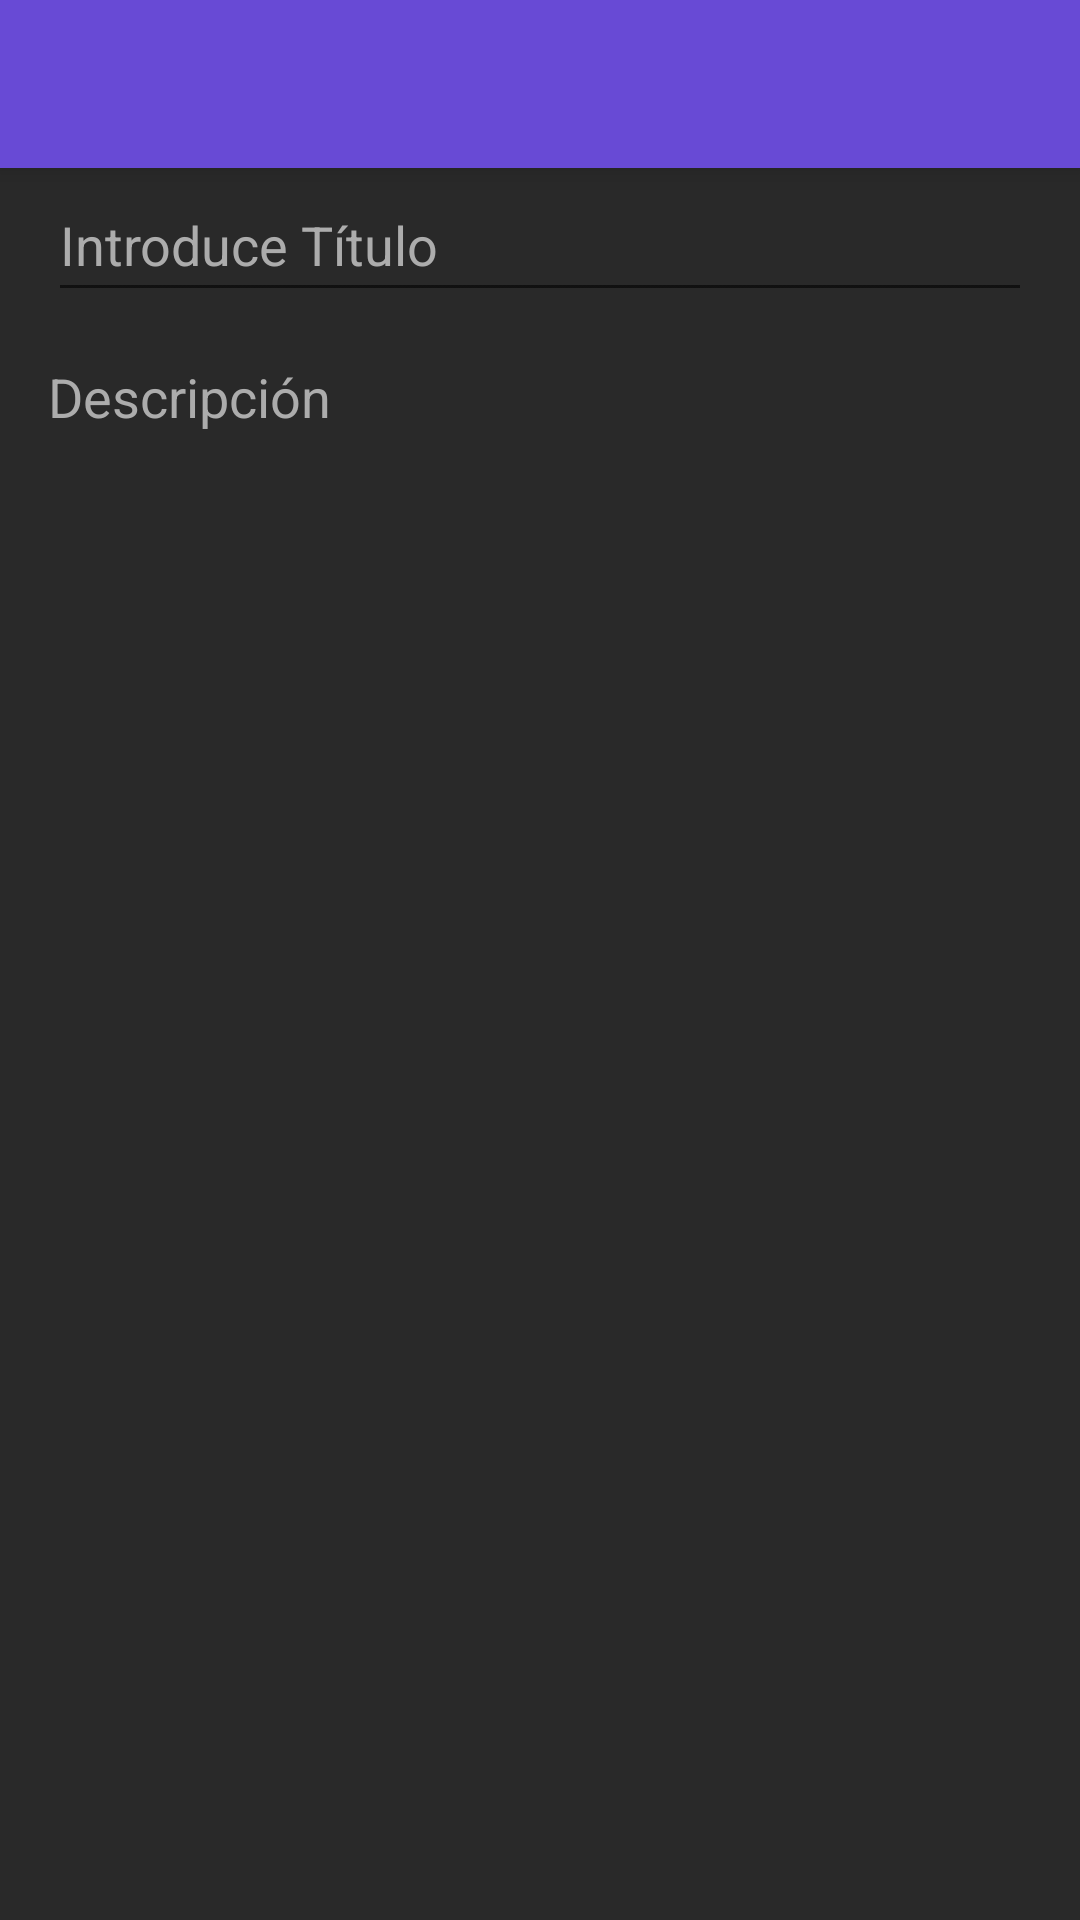

Write the Android layout XML for this screen, with the resource values it uses.
<!-- AndroidManifest.xml: application theme Theme.MaterialComponents.Light.NoActionBar -->
<!-- res/layout/activity_crear_idea.xml -->
<?xml version="1.0" encoding="utf-8"?>
<androidx.constraintlayout.widget.ConstraintLayout xmlns:android="http://schemas.android.com/apk/res/android"
    xmlns:app="http://schemas.android.com/apk/res-auto"
    xmlns:tools="http://schemas.android.com/tools"
    android:layout_width="match_parent"
    android:layout_height="match_parent"
    android:background="#292929"
    tools:context=".CrearIdea">

    <androidx.appcompat.widget.Toolbar
        android:id="@+id/my_toolbar2"
        android:layout_width="match_parent"
        android:layout_height="?attr/actionBarSize"
        android:background="#684AD5"
        android:elevation="4dp"
        android:theme="@style/ThemeOverlay.AppCompat.ActionBar"
        tools:ignore="MissingConstraints" />

    <EditText
        android:id="@+id/editTextTextPersonName"
        android:layout_width="0dp"
        android:layout_height="wrap_content"
        android:layout_marginStart="16dp"
        android:layout_marginEnd="16dp"
        android:ems="10"
        android:hint="Introduce Título"
        android:inputType="textPersonName"
        android:minHeight="48dp"
        android:textColorHint="#ACACAC"
        app:layout_constraintEnd_toEndOf="parent"
        app:layout_constraintHorizontal_bias="0.0"
        app:layout_constraintStart_toStartOf="parent"
        app:layout_constraintTop_toBottomOf="@+id/my_toolbar2"
        tools:ignore="UnknownId" />

    <EditText
        android:id="@+id/editTextTextMultiLine"
        android:layout_width="0dp"
        android:layout_height="500dp"
        android:layout_marginStart="16dp"
        android:layout_marginTop="16dp"
        android:layout_marginEnd="16dp"
        android:background="@null"
        android:backgroundTint="#8E8E8E"
        android:backgroundTintMode="add"
        android:ems="10"
        android:gravity="start|top"
        android:hint="Descripción"
        android:inputType="textMultiLine"
        android:textColorHint="#ACACAC"
        app:layout_constraintEnd_toEndOf="parent"
        app:layout_constraintStart_toStartOf="parent"
        app:layout_constraintTop_toBottomOf="@+id/editTextTextPersonName" />

    <Button
        android:id="@+id/botonEtiqueta"
        android:layout_width="wrap_content"
        android:layout_height="wrap_content"
        android:layout_marginStart="16dp"
        android:layout_marginTop="16dp"
        android:text="+ Etiqueta"
        app:layout_constraintStart_toStartOf="parent"
        app:layout_constraintTop_toBottomOf="@+id/editTextTextMultiLine" />


</androidx.constraintlayout.widget.ConstraintLayout>
<!-- resources referenced by this layout -->
<resources>

</resources>
